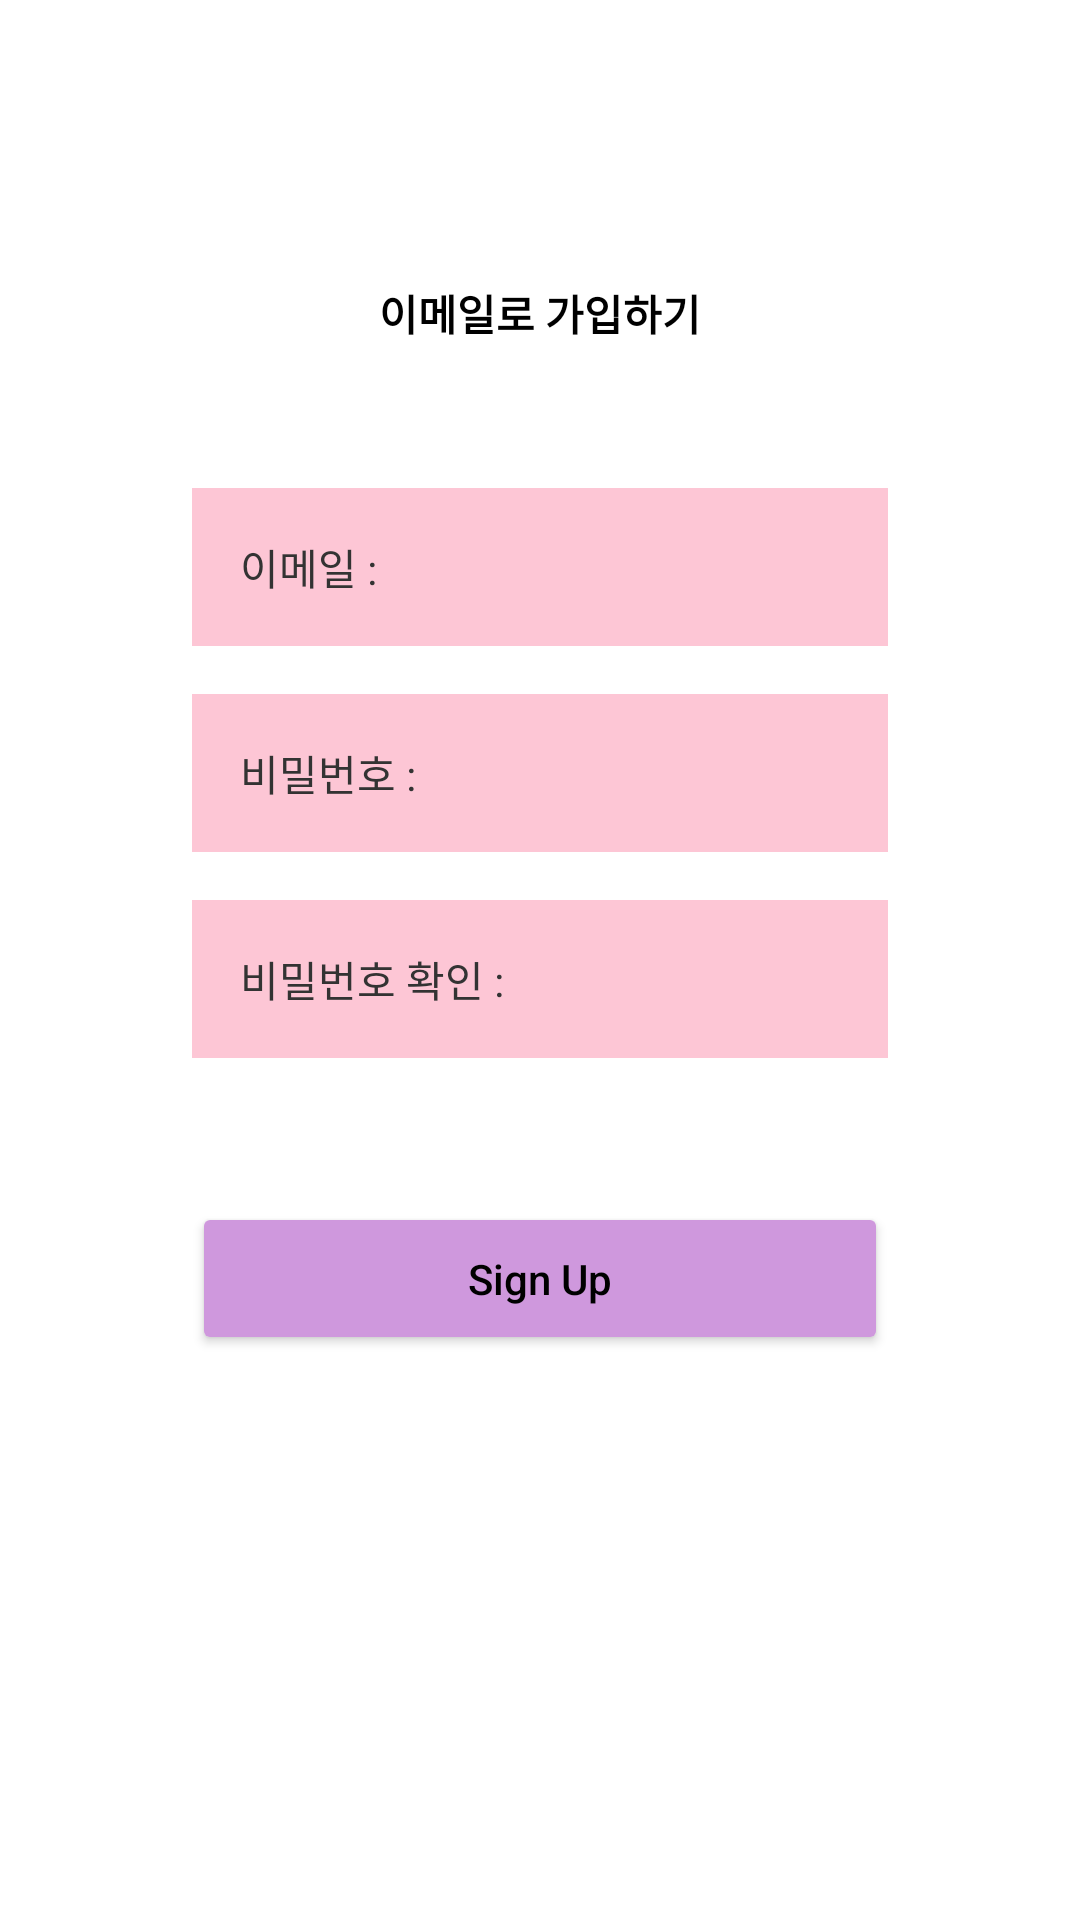

Produce the Android XML layout that renders to this screen, including the resource entries it uses.
<!-- AndroidManifest.xml: application theme Theme.TPKaoSearchApp -->
<!-- res/layout/activity_signup.xml -->
<?xml version="1.0" encoding="utf-8"?>
<LinearLayout xmlns:android="http://schemas.android.com/apk/res/android"
    xmlns:app="http://schemas.android.com/apk/res-auto"
    xmlns:tools="http://schemas.android.com/tools"
    android:layout_width="match_parent"
    android:layout_height="match_parent"
    android:orientation="vertical"
    tools:context=".activities.SignupActivity">

    


    <androidx.appcompat.widget.Toolbar
        android:id="@+id/toolbar"
        android:layout_width="match_parent"
        android:layout_height="?attr/actionBarSize"
        />


    <LinearLayout
        android:layout_marginTop="30dp"
        android:orientation="vertical"
        android:layout_width="match_parent"
        android:layout_height="match_parent">

    <TextView
        android:layout_marginTop="30dp"
        android:layout_width="wrap_content"
        android:layout_height="wrap_content"
        android:layout_gravity="center"
        android:layout_margin="8dp"
        android:text="이메일로 가입하기"
        android:textColor="@color/black"
        android:textStyle="bold" />

    <EditText
        android:id="@+id/et_email"
        android:layout_width="match_parent"
        android:layout_height="wrap_content"
        android:layout_marginLeft="64dp"
        android:layout_marginTop="40dp"
        android:layout_marginRight="64dp"
        android:layout_marginBottom="8dp"
        android:background="@color/pink"
        android:hint="이메일 : "
        android:inputType="textEmailAddress"
        android:padding="16dp"
        android:textColorHint="#FF333333"
        android:textSize="14sp" />

    <EditText
        android:id="@+id/et_password"
        android:layout_width="match_parent"
        android:layout_height="wrap_content"
        android:layout_marginLeft="64dp"
        android:layout_marginTop="8dp"
        android:layout_marginRight="64dp"
        android:layout_marginBottom="8dp"
        android:background="@color/pink"
        android:hint="비밀번호 : "
        android:inputType="textPassword"
        android:padding="16dp"
        android:textColorHint="#FF333333"
        android:textSize="14sp" />

    <EditText
        android:id="@+id/et_password_confirm"
        android:layout_width="match_parent"
        android:layout_height="wrap_content"
        android:layout_marginLeft="64dp"
        android:layout_marginTop="8dp"
        android:layout_marginRight="64dp"
        android:layout_marginBottom="8dp"
        android:background="@color/pink"
        android:hint="비밀번호 확인 : "
        android:inputType="textPassword"
        android:padding="16dp"
        android:textColorHint="#FF333333"
        android:textSize="14sp" />

    <Button
        android:id="@+id/btn_signup"
        android:layout_width="match_parent"
        android:layout_height="wrap_content"
        android:layout_marginLeft="64dp"
        android:layout_marginTop="40dp"
        android:layout_marginRight="64dp"
        android:backgroundTint="@color/violet"
        android:padding="16dp"
        android:text="Sign Up"
        android:textColor="@color/black"
        android:textAllCaps="false" />
    </LinearLayout>

</LinearLayout>
<!-- resources referenced by this layout -->
<resources>
  <color name="black">#FF000000</color>
  <color name="pink">#FDC6D5</color>
  <color name="violet">#CF98DD</color>
  <style name="Theme.TPKaoSearchApp" parent="Theme.MaterialComponents.DayNight.NoActionBar">
  
          
  
  
          <item name="colorPrimary">@color/pink</item>
          <item name="colorPrimaryVariant">@color/violet</item>
          <item name="colorOnPrimary">@color/white</item>
  
          
          <item name="colorSecondary">@color/pink</item>
          <item name="colorSecondaryVariant">@color/violet</item>
          <item name="colorOnSecondary">@color/black</item>
          
  
          <item name="android:statusBarColor">?attr/colorPrimaryVariant</item>
          
  
      </style>
      
  
      -
  <color name="white">#FFFFFFFF</color>
</resources>
